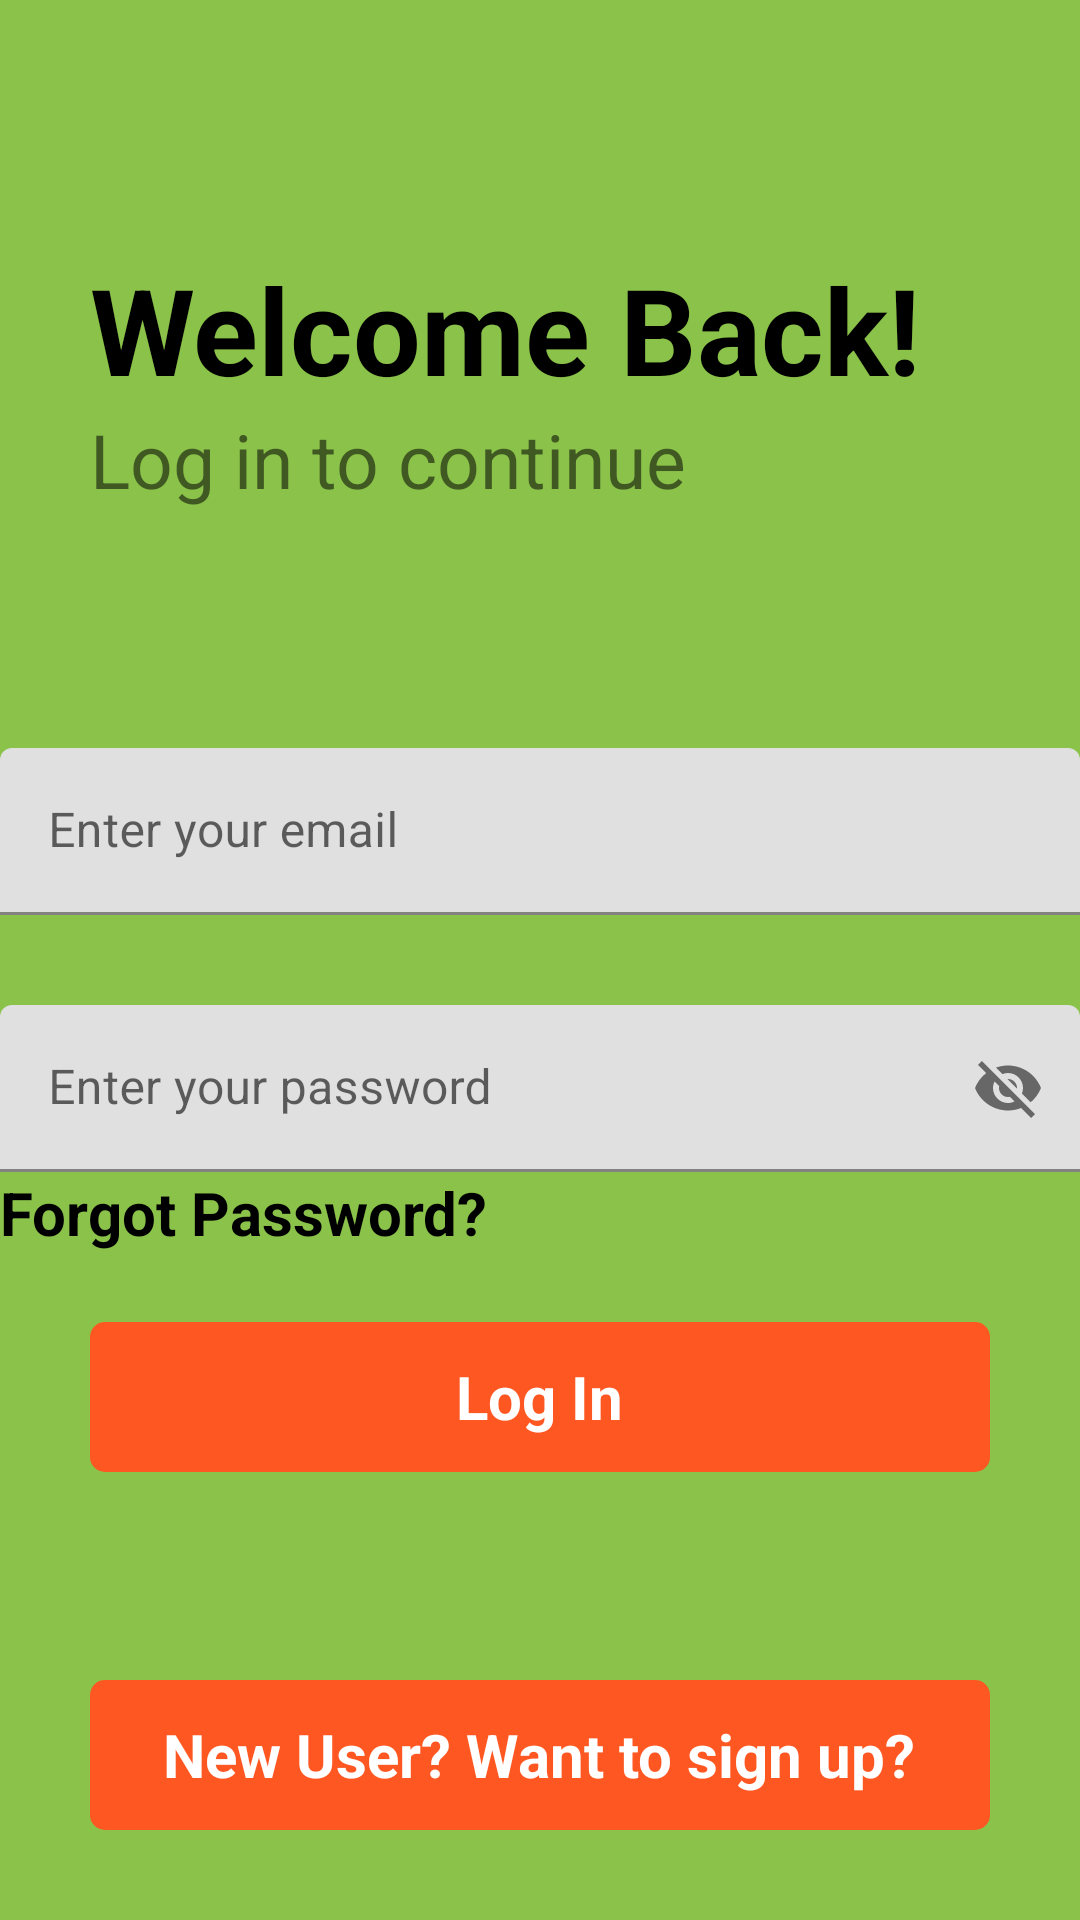

This screen was rendered from an Android layout file. Write that file and the resources it references.
<!-- AndroidManifest.xml: application theme Theme.ForeverNotes -->
<!-- res/layout/activity_main.xml -->
<?xml version="1.0" encoding="utf-8"?>
<RelativeLayout xmlns:android="http://schemas.android.com/apk/res/android"
    xmlns:app="http://schemas.android.com/apk/res-auto"
    xmlns:tools="http://schemas.android.com/tools"
    android:layout_width="match_parent"
    android:layout_height="match_parent"
    android:background="#8BC34A"
    tools:context=".MainActivity">

    <RelativeLayout
        android:layout_width="match_parent"
        android:layout_height="wrap_content"
        android:id="@+id/centerline"
        android:layout_centerInParent="true">

    </RelativeLayout>
    <LinearLayout
        android:layout_width="match_parent"
        android:layout_height="wrap_content"
        android:layout_marginLeft="30dp"
        android:layout_marginRight="30dp"
        android:layout_above="@+id/centerline"
        android:layout_marginBottom="150dp"
        android:orientation="vertical"

        >
        <TextView
            android:layout_width="match_parent"
            android:layout_height="wrap_content"
            android:text="Welcome Back!"
            android:textSize="40sp"
            android:textColor="@color/black"
            android:textStyle="bold"
            >

        </TextView>
        <TextView
            android:layout_width="match_parent"
            android:layout_height="match_parent"
            android:text="Log in to continue"
            android:textSize="25sp"
            >
        </TextView>

    </LinearLayout>
    <com.google.android.material.textfield.TextInputLayout
        android:layout_width="match_parent"
        android:layout_height="wrap_content"
        android:layout_above="@id/centerline"
        android:layout_marginBottom="15dp"
        android:id="@+id/email"
        >
        <EditText
            android:layout_width="match_parent"
            android:layout_height="wrap_content"
            android:id="@+id/loginemail"
            android:hint="Enter your email"
            android:inputType="textEmailAddress">

        </EditText>
    </com.google.android.material.textfield.TextInputLayout>
    <com.google.android.material.textfield.TextInputLayout
        android:layout_width="match_parent"
        android:layout_height="wrap_content"
        android:layout_below="@id/centerline"
        android:layout_marginTop="15dp"
        android:id="@+id/password"
        app:passwordToggleEnabled="true"
        >

        <EditText
            android:id="@+id/loginpassword"
            android:layout_width="match_parent"
            android:layout_height="wrap_content"
            android:hint="Enter your password">

        </EditText>
    </com.google.android.material.textfield.TextInputLayout>

    <RelativeLayout
        android:id="@+id/login"
        android:layout_width="match_parent"
        android:layout_height="50dp"
        android:layout_below="@id/password"
        android:layout_marginLeft="30dp"
        android:layout_marginTop="50dp"
        android:layout_marginRight="30dp"
        android:background="@drawable/button_design">

        <TextView
            android:layout_width="145dp"
            android:layout_height="wrap_content"
            android:layout_centerInParent="true"
            android:gravity="center_horizontal"
            android:text="Log In"
            android:textAlignment="center"
            android:textColor="@color/white"
            android:textSize="20dp"
            android:textStyle="bold">

        </TextView>

    </RelativeLayout>

    <TextView
        android:id="@+id/gotoforgotpassword"
        android:layout_width="301dp"
        android:layout_height="wrap_content"
        android:layout_below="@id/password"

        android:textStyle="bold"

        android:text="Forgot Password?"
        android:textColor="@color/black"
        android:textSize="20dp">

    </TextView>

    <RelativeLayout
        android:layout_width="match_parent"
        android:layout_height="50dp"
        android:layout_marginLeft="30dp"
        android:layout_marginRight="30dp"
        android:layout_marginBottom="30dp"

        android:background="@drawable/button_design"
        android:layout_alignParentBottom="true"
        android:id="@+id/gotosignup">

        <TextView
            android:layout_width="297dp"
            android:layout_height="wrap_content"
            android:layout_centerInParent="true"
            android:gravity="center_horizontal"
            android:text="New User? Want to sign up?"
            android:textAlignment="center"
            android:textColor="@color/white"
            android:textSize="20dp"
            android:textStyle="bold">

        </TextView>

    </RelativeLayout>





</RelativeLayout>
<!-- resources referenced by this layout -->
<resources>
  <!-- drawable button_design (drawable) -->
  <?xml version="1.0" encoding="utf-8"?>
  <shape xmlns:android="http://schemas.android.com/apk/res/android">
      <solid android:color="#FF5722">
  
      </solid>
      <corners android:radius="5dp">
  
      </corners>
  
  </shape>
  <style name="Theme.ForeverNotes" parent="Theme.MaterialComponents.DayNight.DarkActionBar">
          
          <item name="colorPrimary">@color/purple_500</item>
          <item name="colorPrimaryVariant">@color/purple_700</item>
          <item name="colorOnPrimary">@color/white</item>
          
          <item name="colorSecondary">@color/teal_200</item>
          <item name="colorSecondaryVariant">@color/teal_700</item>
          <item name="colorOnSecondary">@color/black</item>
          
          <item name="android:statusBarColor" tools:targetApi="l">?attr/colorPrimaryVariant</item>
          
      </style>
  <!-- not gathered from this repository: default colours our renderer supplied (Android Studio template values) -->
  <color name="purple_500">#FF6200EE</color>
  <color name="purple_700">#FF3700B3</color>
  <color name="teal_200">#FF03DAC5</color>
  <color name="teal_700">#FF018786</color>
  <color name="black">#FF000000</color>
  <color name="white">#FFFFFFFF</color>
</resources>
